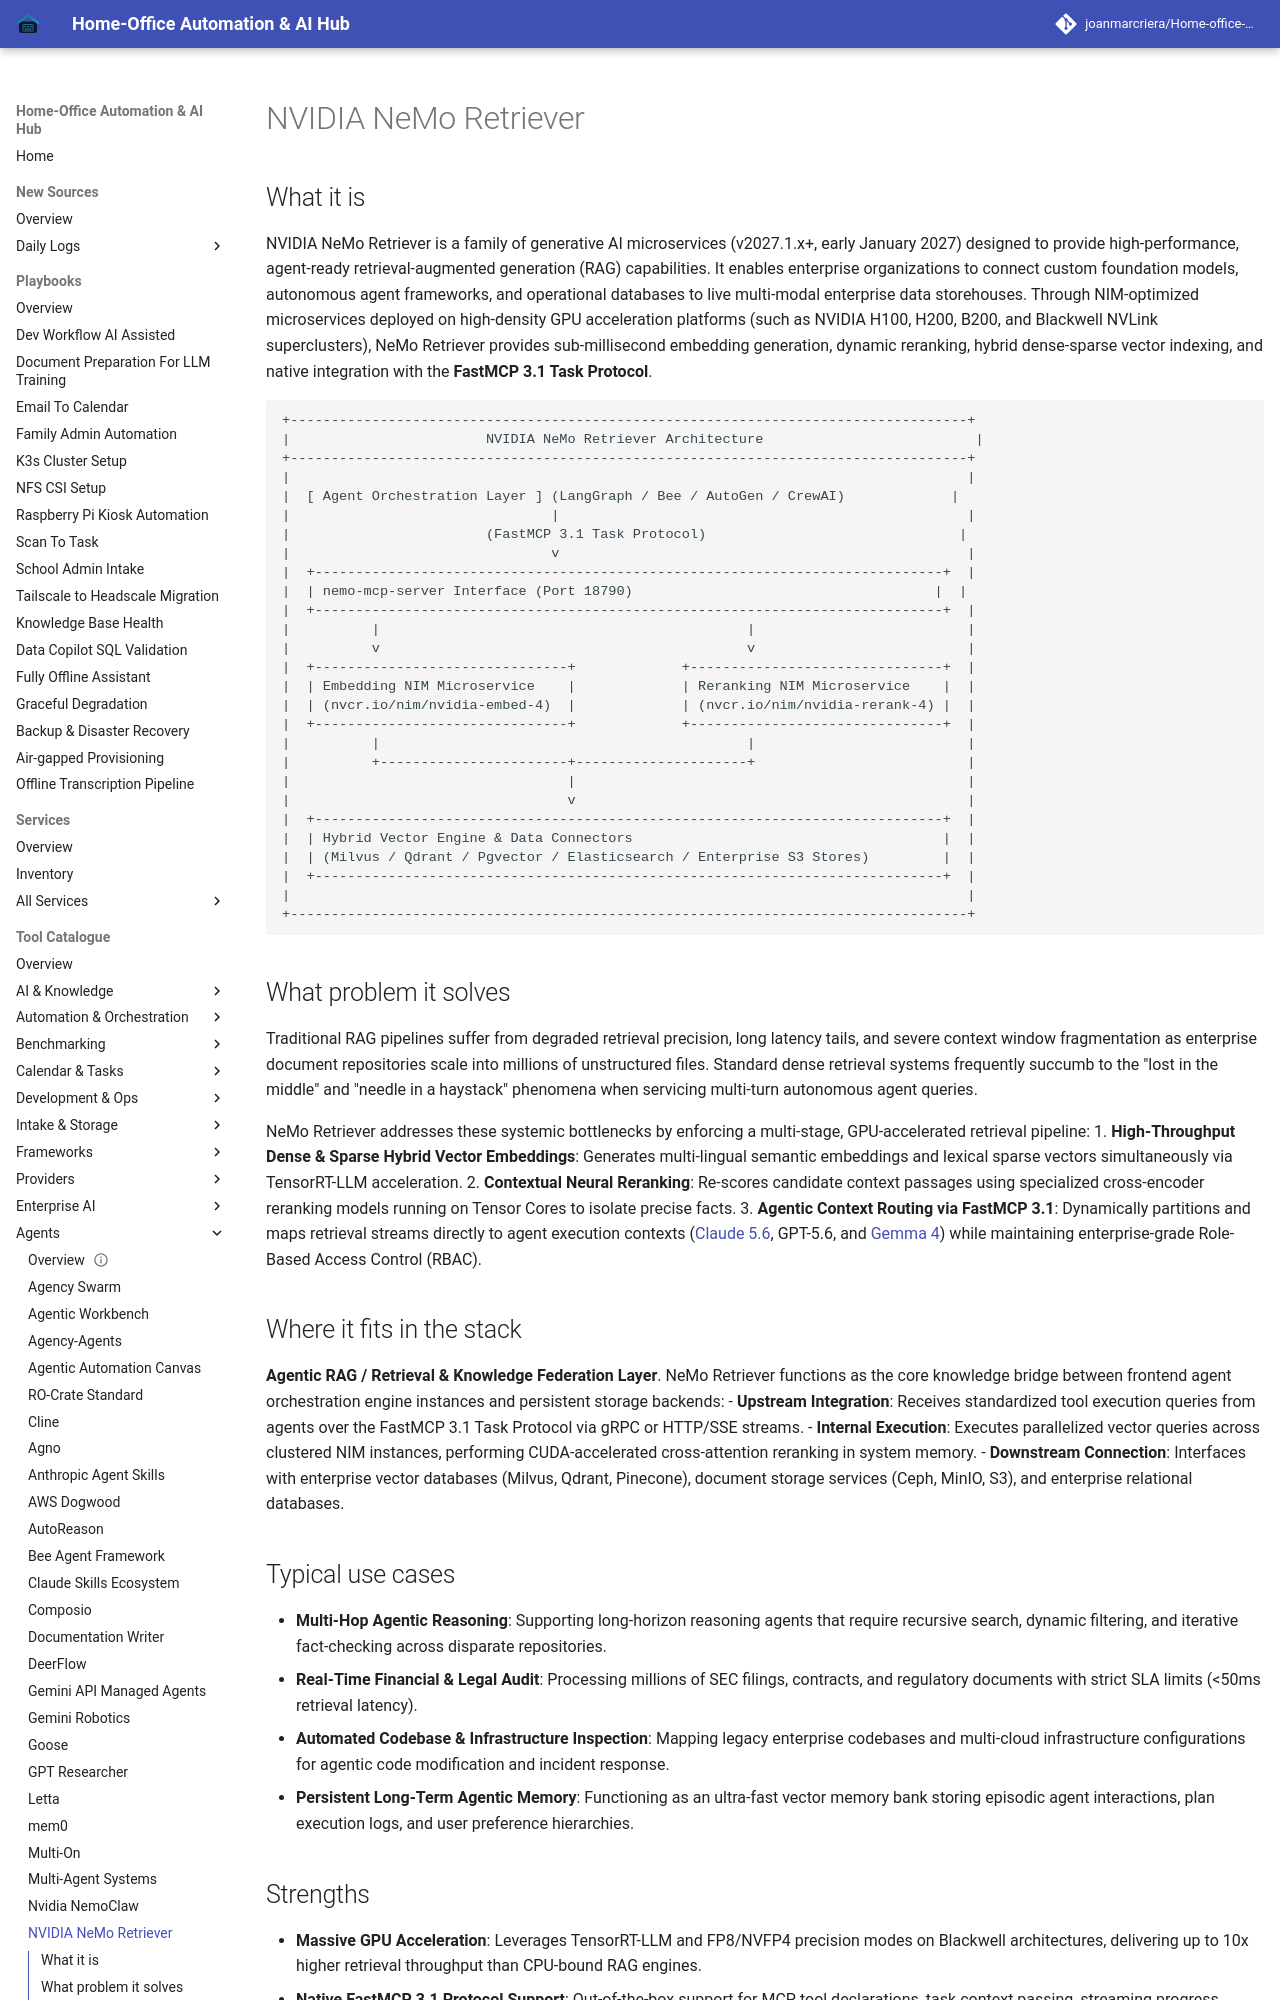

repository: joanmarcriera/Home-office-automations · page: tools/agents/nemo-retriever/index.html · generator: mkdocs

# NVIDIA NeMo Retriever

## What it is
NVIDIA NeMo Retriever is a family of generative AI microservices (v2027.1.x+, early January 2027) designed to provide high-performance, agent-ready retrieval-augmented generation (RAG) capabilities. It enables enterprise organizations to connect custom foundation models, autonomous agent frameworks, and operational databases to live multi-modal enterprise data storehouses. Through NIM-optimized microservices deployed on high-density GPU acceleration platforms (such as NVIDIA H100, H200, B200, and Blackwell NVLink superclusters), NeMo Retriever provides sub-millisecond embedding generation, dynamic reranking, hybrid dense-sparse vector indexing, and native integration with the **FastMCP 3.1 Task Protocol**.

```
+-----------------------------------------------------------------------------------+
|                        NVIDIA NeMo Retriever Architecture                          |
+-----------------------------------------------------------------------------------+
|                                                                                   |
|  [ Agent Orchestration Layer ] (LangGraph / Bee / AutoGen / CrewAI)             |
|                                |                                                  |
|                        (FastMCP 3.1 Task Protocol)                               |
|                                v                                                  |
|  +-----------------------------------------------------------------------------+  |
|  | nemo-mcp-server Interface (Port 18790)                                     |  |
|  +-----------------------------------------------------------------------------+  |
|          |                                             |                          |
|          v                                             v                          |
|  +-------------------------------+             +-------------------------------+  |
|  | Embedding NIM Microservice    |             | Reranking NIM Microservice    |  |
|  | (nvcr.io/nim/nvidia-embed-4)  |             | (nvcr.io/nim/nvidia-rerank-4) |  |
|  +-------------------------------+             +-------------------------------+  |
|          |                                             |                          |
|          +-----------------------+---------------------+                          |
|                                  |                                                |
|                                  v                                                |
|  +-----------------------------------------------------------------------------+  |
|  | Hybrid Vector Engine & Data Connectors                                      |  |
|  | (Milvus / Qdrant / Pgvector / Elasticsearch / Enterprise S3 Stores)         |  |
|  +-----------------------------------------------------------------------------+  |
|                                                                                   |
+-----------------------------------------------------------------------------------+
```

## What problem it solves
Traditional RAG pipelines suffer from degraded retrieval precision, long latency tails, and severe context window fragmentation as enterprise document repositories scale into millions of unstructured files. Standard dense retrieval systems frequently succumb to the "lost in the middle" and "needle in a haystack" phenomena when servicing multi-turn autonomous agent queries.

NeMo Retriever addresses these systemic bottlenecks by enforcing a multi-stage, GPU-accelerated retrieval pipeline:
1. **High-Throughput Dense & Sparse Hybrid Vector Embeddings**: Generates multi-lingual semantic embeddings and lexical sparse vectors simultaneously via TensorRT-LLM acceleration.
2. **Contextual Neural Reranking**: Re-scores candidate context passages using specialized cross-encoder reranking models running on Tensor Cores to isolate precise facts.
3. **Agentic Context Routing via FastMCP 3.1**: Dynamically partitions and maps retrieval streams directly to agent execution contexts ([Claude 5.6](../providers/anthropic.md), GPT-5.6, and [Gemma 4](../ai_knowledge/local_llms.md)) while maintaining enterprise-grade Role-Based Access Control (RBAC).
